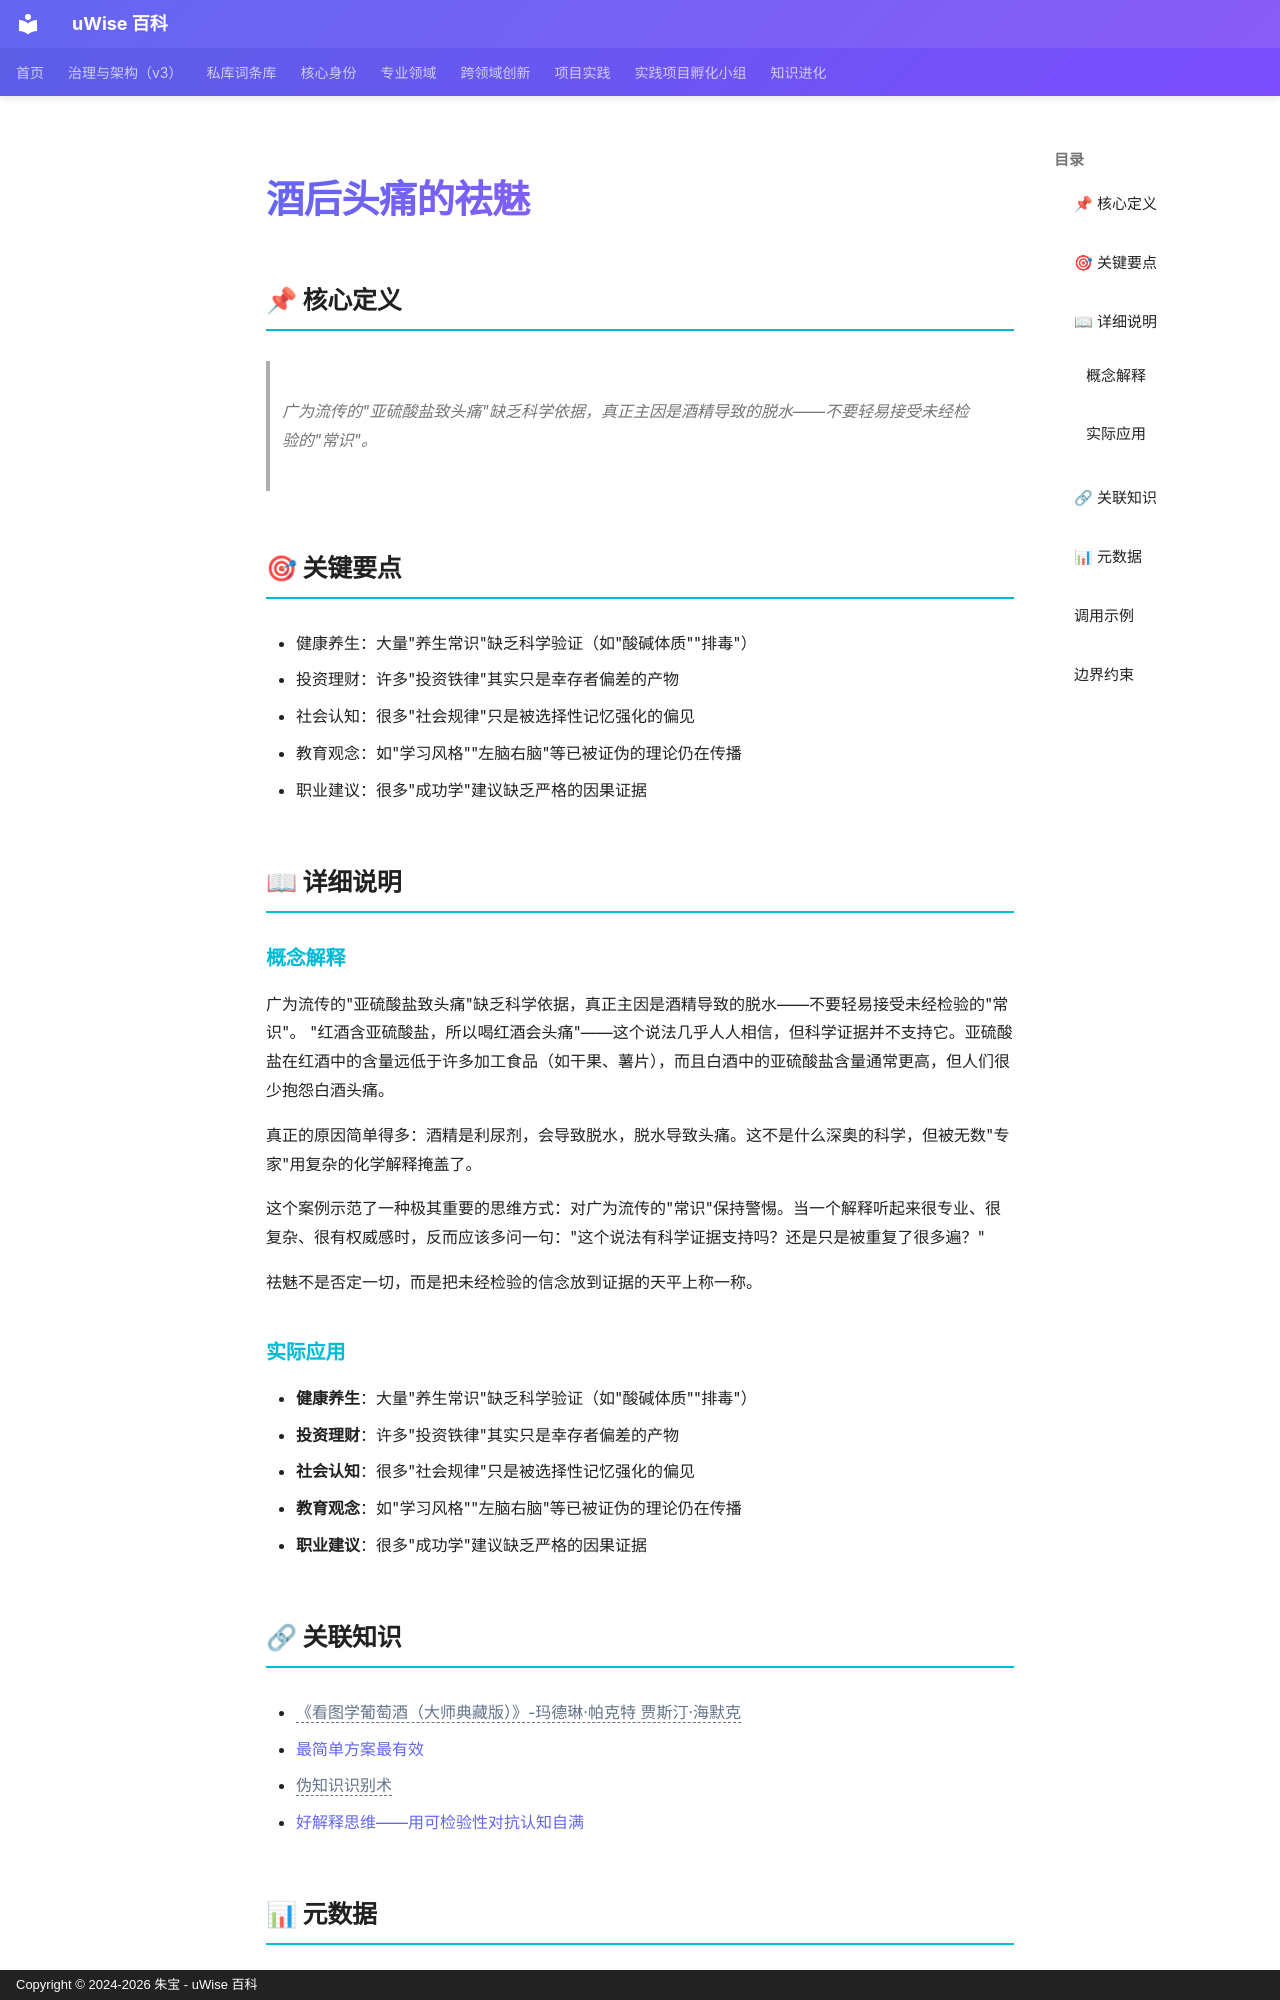

repository: zhubao315/uWise · page: vault-encyclopedia/md-82f657f1/index.html · generator: mkdocs · copyright: Copyright © 2024-2026 朱宝 - uWise 百科

---
title: "酒后头痛的祛魅"
description: "广为流传的\"亚硫酸盐致头痛\"缺乏科学依据，真正主因是酒精导致的脱水——不要轻易接受未经检验的\"常识\"。"
---

# 酒后头痛的祛魅

## 📌 核心定义

> 广为流传的"亚硫酸盐致头痛"缺乏科学依据，真正主因是酒精导致的脱水——不要轻易接受未经检验的"常识"。

## 🎯 关键要点

- 健康养生：大量"养生常识"缺乏科学验证（如"酸碱体质""排毒"）
- 投资理财：许多"投资铁律"其实只是幸存者偏差的产物
- 社会认知：很多"社会规律"只是被选择性记忆强化的偏见
- 教育观念：如"学习风格""左脑右脑"等已被证伪的理论仍在传播
- 职业建议：很多"成功学"建议缺乏严格的因果证据

## 📖 详细说明

### 概念解释
广为流传的"亚硫酸盐致头痛"缺乏科学依据，真正主因是酒精导致的脱水——不要轻易接受未经检验的"常识"。
"红酒含亚硫酸盐，所以喝红酒会头痛"——这个说法几乎人人相信，但科学证据并不支持它。亚硫酸盐在红酒中的含量远低于许多加工食品（如干果、薯片），而且白酒中的亚硫酸盐含量通常更高，但人们很少抱怨白酒头痛。

真正的原因简单得多：酒精是利尿剂，会导致脱水，脱水导致头痛。这不是什么深奥的科学，但被无数"专家"用复杂的化学解释掩盖了。

这个案例示范了一种极其重要的思维方式：对广为流传的"常识"保持警惕。当一个解释听起来很专业、很复杂、很有权威感时，反而应该多问一句："这个说法有科学证据支持吗？还是只是被重复了很多遍？"

祛魅不是否定一切，而是把未经检验的信念放到证据的天平上称一称。


### 实际应用

- **健康养生**：大量"养生常识"缺乏科学验证（如"酸碱体质""排毒"）
- **投资理财**：许多"投资铁律"其实只是幸存者偏差的产物
- **社会认知**：很多"社会规律"只是被选择性记忆强化的偏见
- **教育观念**：如"学习风格""左脑右脑"等已被证伪的理论仍在传播
- **职业建议**：很多"成功学"建议缺乏严格的因果证据

## 🔗 关联知识

- <span class="uw-unresolved" data-target="《看图学葡萄酒（大师典藏版）》-玛德琳·帕克特 贾斯汀·海默克" title="未解析的双链目标：《看图学葡萄酒（大师典藏版）》-玛德琳·帕克特 贾斯汀·海默克">《看图学葡萄酒（大师典藏版）》-玛德琳·帕克特 贾斯汀·海默克</span>
- [最简单方案最有效](../md-0f417058/)
- <span class="uw-unresolved" data-target="伪知识识别术" title="未解析的双链目标：伪知识识别术">伪知识识别术</span>
- [好解释思维——用可检验性对抗认知自满](../md-027bf46f/)
